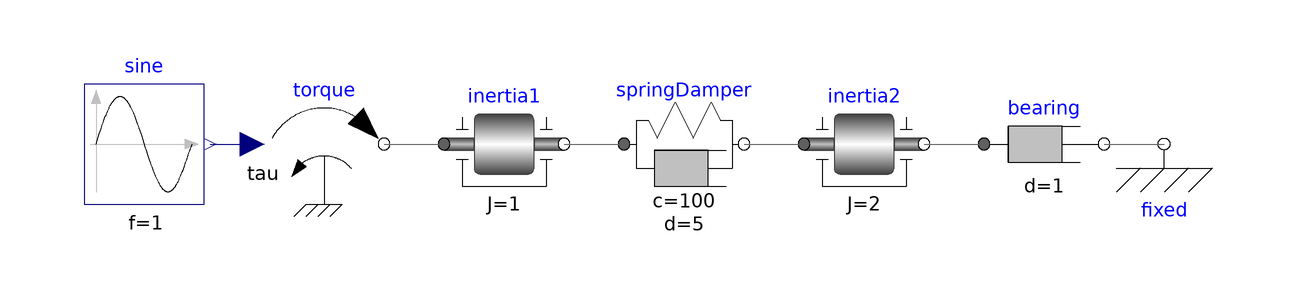

The component connection diagram of the Modelica model below, drawn from its own Placement and Line annotations.

model RotationalDrive "Two inertias coupled by a spring-damper and driven by a sine torque"
    extends Modelica.Icons.Example;
    Modelica.Blocks.Sources.Sine sine(amplitude=10, f=1) "Driving torque, 10 N.m at 1 Hz"
      annotation (Placement(transformation(extent={{-90,-10},{-70,10}})));
    Modelica.Mechanics.Rotational.Sources.Torque torque
      annotation (Placement(transformation(extent={{-60,-10},{-40,10}})));
    Modelica.Mechanics.Rotational.Components.Inertia inertia1(
      J=1,
      phi(start=0, fixed=true),
      w(start=0, fixed=true))
      annotation (Placement(transformation(extent={{-30,-10},{-10,10}})));
    Modelica.Mechanics.Rotational.Components.SpringDamper springDamper(
      c=100,
      d=5,
      phi_rel(start=0, fixed=true),
      w_rel(start=0, fixed=true))
      annotation (Placement(transformation(extent={{0,-10},{20,10}})));
    Modelica.Mechanics.Rotational.Components.Inertia inertia2(J=2)
      annotation (Placement(transformation(extent={{30,-10},{50,10}})));
    Modelica.Mechanics.Rotational.Components.Damper bearing(d=1) "Bearing friction of the load"
      annotation (Placement(transformation(extent={{60,-10},{80,10}})));
    Modelica.Mechanics.Rotational.Components.Fixed fixed
      annotation (Placement(transformation(extent={{80,-10},{100,10}})));
  equation
    connect(sine.y, torque.tau) annotation (Line(points={{-69,0},{-62,0}}, color={0,0,127}));
    connect(torque.flange, inertia1.flange_a) annotation (Line(points={{-40,0},{-30,0}}, color={95,95,95}));
    connect(inertia1.flange_b, springDamper.flange_a) annotation (Line(points={{-10,0},{0,0}}, color={95,95,95}));
    connect(springDamper.flange_b, inertia2.flange_a) annotation (Line(points={{20,0},{30,0}}, color={95,95,95}));
    connect(inertia2.flange_b, bearing.flange_a) annotation (Line(points={{50,0},{60,0}}, color={95,95,95}));
    connect(bearing.flange_b, fixed.flange) annotation (Line(points={{80,0},{90,0}}, color={95,95,95}));
    annotation (
      experiment(StopTime=10, Interval=0.01),
      Diagram(coordinateSystem(preserveAspectRatio=true, extent={{-100,-100},{100,100}})),
      Documentation(info="<html>
<p>
A motor inertia (J = 1 kg.m2) is driven by a sinusoidal torque and coupled through an elastic
shaft (spring-damper, c = 100 N.m/rad, d = 5 N.m.s/rad) to a load inertia (J = 2 kg.m2) that
runs in a viscous bearing (d = 1 N.m.s/rad).
</p>
<p>Plot <code>inertia1.w</code>, <code>inertia2.w</code> and <code>springDamper.tau</code>.</p>
</html>"));
    // balance: 41 unknowns (sine 1, torque 4, inertia1 7, springDamper 11, inertia2 7, bearing 9, fixed 2),
    // 41 equations (30 component equations + 1 signal connection + 10 flange connection equations from 5 sets)
  end RotationalDrive;